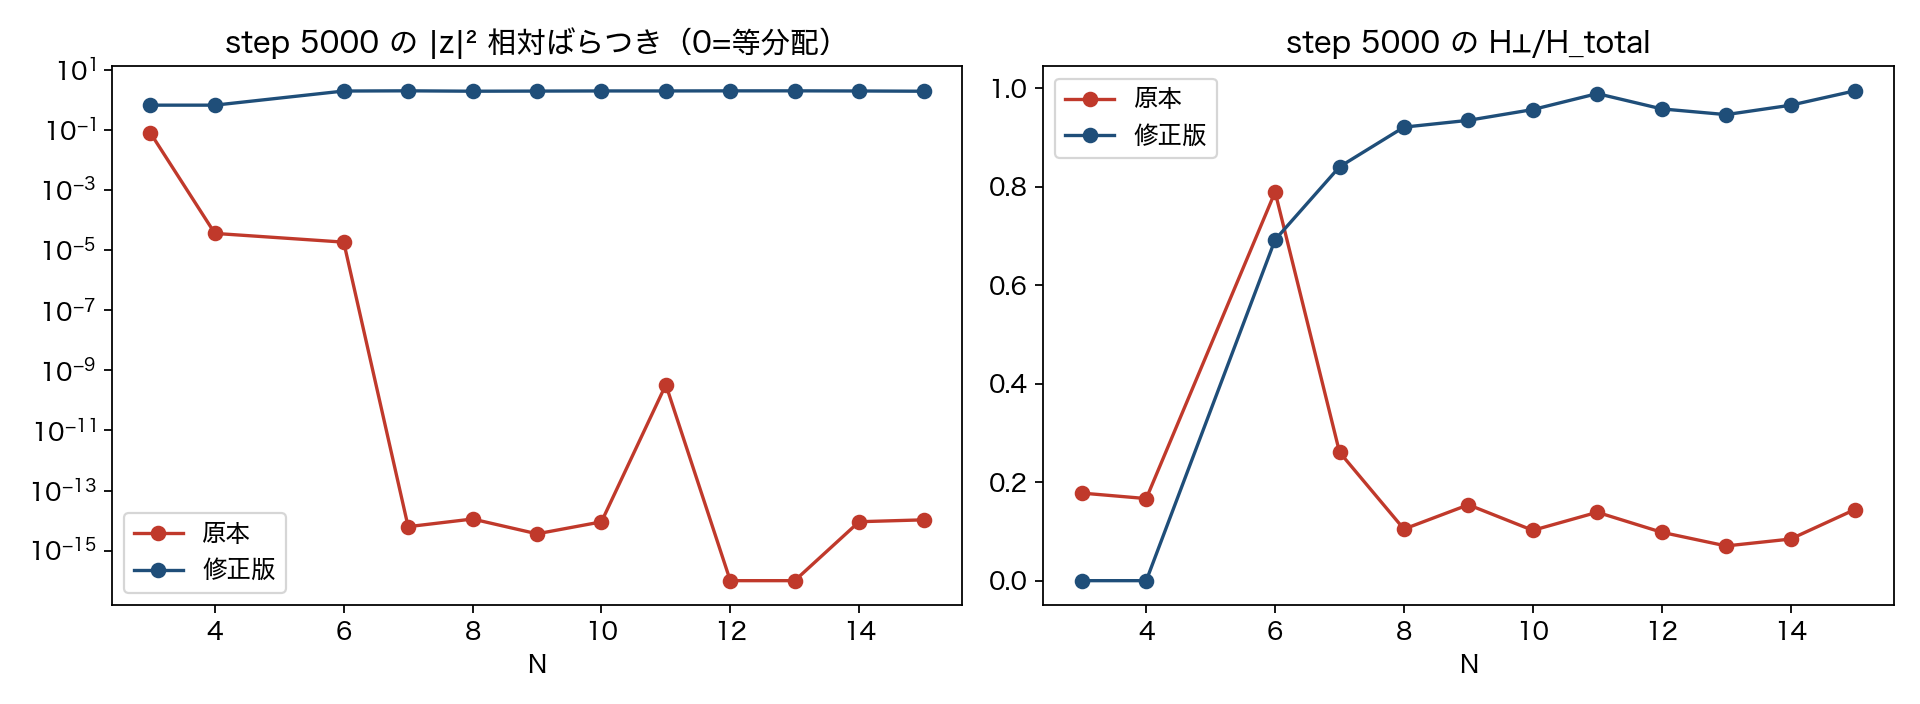

The file beside this chart, header and first rows:
N, run, r2_rel_spread, Hperp_frac, rank
3, 原本, 0.07889, 0.1778, 2.0
3, 修正版, 0.6667, 0.0, 2.0
4, 原本, 3.6006467928393496e-05, 0.1667, 3.0
4, 修正版, 0.6667, 3.3306690738754607e-16, 3.0
6, 原本, 1.8434017429991285e-05, 0.7892, 5.0
6, 修正版, 1.968, 0.6922, 5.0
7, 原本, 6.265821195228171e-15, 0.2608, 6.0
7, 修正版, 1.999, 0.8403, 6.0
8, 原本, 1.1268763699945153e-14, 0.1047, 7.0
8, 修正版, 1.941, 0.9208, 7.0
9, 原本, 3.622102617839486e-15, 0.1541, 8.0
9, 修正版, 1.96, 0.9346, 8.0
10, 原本, 9.055256544598698e-15, 0.1021, 9.0
10, 修正版, 1.981, 0.9565, 9.0
11, 原本, 3.311494481422906e-10, 0.1389, 10.0
11, 修正版, 1.982, 0.9889, 10.0
12, 原本, 0.0, 0.09827, 11.0
12, 修正版, 1.995, 0.9579, 11.0
13, 原本, 0.0, 0.0705, 12.0
13, 修正版, 1.996, 0.9462, 12.0
14, 原本, 9.155870506205121e-15, 0.08448, 13.0
14, 修正版, 1.975, 0.9653, 13.0
15, 原本, 1.0564465968698171e-14, 0.1445, 14.0
15, 修正版, 1.939, 0.9945, 14.0
